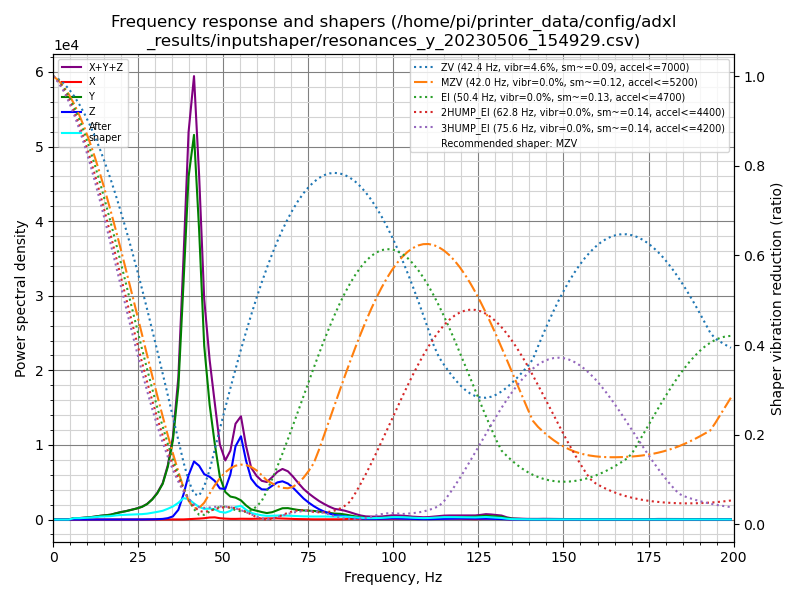

Data behind this chart, as committed beside it:
freq, psd_x, psd_y, psd_z, psd_xyz
0.0, 1.176e+01, 5.972e+02, 2.122e+02, 8.213e+02
1.5, 2.861e+01, 3.558e+02, 1.342e+02, 5.186e+02
3.1, 2.896e+01, 2.958e+01, 1.875e+01, 7.729e+01
4.6, 3.051e+01, 3.606e+02, 1.941e+01, 4.105e+02
6.1, 4.166e+01, 1.145e+03, 2.071e+01, 1.208e+03
7.7, 3.208e+01, 1.496e+03, 1.886e+01, 1.547e+03
9.2, 2.714e+01, 2.246e+03, 1.860e+01, 2.292e+03
10.7, 3.161e+01, 3.249e+03, 2.047e+01, 3.301e+03
12.3, 3.077e+01, 4.870e+03, 2.011e+01, 4.921e+03
13.8, 3.111e+01, 6.913e+03, 2.489e+01, 6.969e+03
15.3, 3.690e+01, 8.691e+03, 2.777e+01, 8.756e+03
16.9, 3.816e+01, 1.100e+04, 3.472e+01, 1.107e+04
18.4, 4.904e+01, 1.539e+04, 6.660e+01, 1.550e+04
19.9, 6.005e+01, 1.985e+04, 8.799e+01, 2.000e+04
21.5, 7.092e+01, 2.452e+04, 9.215e+01, 2.469e+04
23.0, 9.110e+01, 3.001e+04, 1.239e+02, 3.022e+04
24.5, 1.136e+02, 3.617e+04, 1.787e+02, 3.646e+04
26.1, 1.489e+02, 4.454e+04, 2.844e+02, 4.498e+04
27.6, 1.912e+02, 5.722e+04, 5.224e+02, 5.794e+04
29.1, 2.222e+02, 7.819e+04, 9.203e+02, 7.933e+04
30.6, 3.107e+02, 1.078e+05, 1.528e+03, 1.097e+05
32.2, 4.997e+02, 1.545e+05, 2.831e+03, 1.578e+05
33.7, 7.330e+02, 2.389e+05, 6.251e+03, 2.459e+05
35.2, 8.147e+02, 3.754e+05, 1.499e+04, 3.912e+05
36.8, 6.257e+02, 6.549e+05, 4.819e+04, 7.038e+05
38.3, 7.227e+02, 1.213e+06, 1.288e+05, 1.342e+06
39.8, 2.039e+03, 1.833e+06, 2.365e+05, 2.072e+06
41.4, 4.071e+03, 2.140e+06, 3.231e+05, 2.467e+06
42.9, 5.462e+03, 1.670e+06, 3.102e+05, 1.985e+06
44.4, 7.872e+03, 1.036e+06, 2.707e+05, 1.315e+06
46.0, 1.272e+04, 7.082e+05, 2.641e+05, 9.851e+05
47.5, 1.409e+04, 4.840e+05, 2.464e+05, 7.445e+05
49.0, 8.724e+03, 2.803e+05, 2.046e+05, 4.936e+05
50.6, 6.130e+03, 1.873e+05, 2.083e+05, 4.017e+05
52.1, 4.695e+03, 1.609e+05, 3.168e+05, 4.824e+05
53.6, 4.716e+03, 1.577e+05, 5.273e+05, 6.897e+05
55.2, 5.847e+03, 1.422e+05, 6.172e+05, 7.653e+05
56.7, 5.388e+03, 1.075e+05, 4.483e+05, 5.612e+05
58.2, 5.426e+03, 7.989e+04, 3.199e+05, 4.052e+05
59.8, 6.840e+03, 7.061e+04, 2.730e+05, 3.504e+05
61.3, 8.303e+03, 6.191e+04, 2.488e+05, 3.190e+05
62.8, 9.077e+03, 5.469e+04, 2.528e+05, 3.165e+05
64.4, 1.036e+04, 6.373e+04, 2.927e+05, 3.668e+05
65.9, 1.050e+04, 8.302e+04, 3.285e+05, 4.220e+05
67.4, 9.523e+03, 1.023e+05, 3.461e+05, 4.580e+05
69.0, 7.556e+03, 1.059e+05, 3.335e+05, 4.470e+05
70.5, 5.816e+03, 9.886e+04, 3.015e+05, 4.062e+05
72.0, 4.630e+03, 9.298e+04, 2.573e+05, 3.549e+05
73.6, 3.629e+03, 9.016e+04, 2.082e+05, 3.020e+05
75.1, 2.699e+03, 8.979e+04, 1.710e+05, 2.635e+05
76.6, 2.290e+03, 8.874e+04, 1.379e+05, 2.289e+05
78.2, 2.159e+03, 8.401e+04, 1.074e+05, 1.936e+05
79.7, 2.178e+03, 7.878e+04, 8.473e+04, 1.657e+05
81.2, 2.287e+03, 7.219e+04, 6.577e+04, 1.402e+05
82.7, 2.353e+03, 6.620e+04, 5.021e+04, 1.188e+05
84.3, 2.780e+03, 6.497e+04, 4.334e+04, 1.111e+05
85.8, 4.805e+03, 5.805e+04, 3.828e+04, 1.011e+05
87.3, 7.237e+03, 4.785e+04, 2.987e+04, 8.496e+04
88.9, 8.845e+03, 3.682e+04, 1.979e+04, 6.546e+04
90.4, 9.298e+03, 2.710e+04, 1.273e+04, 4.913e+04
... 71 more rows
